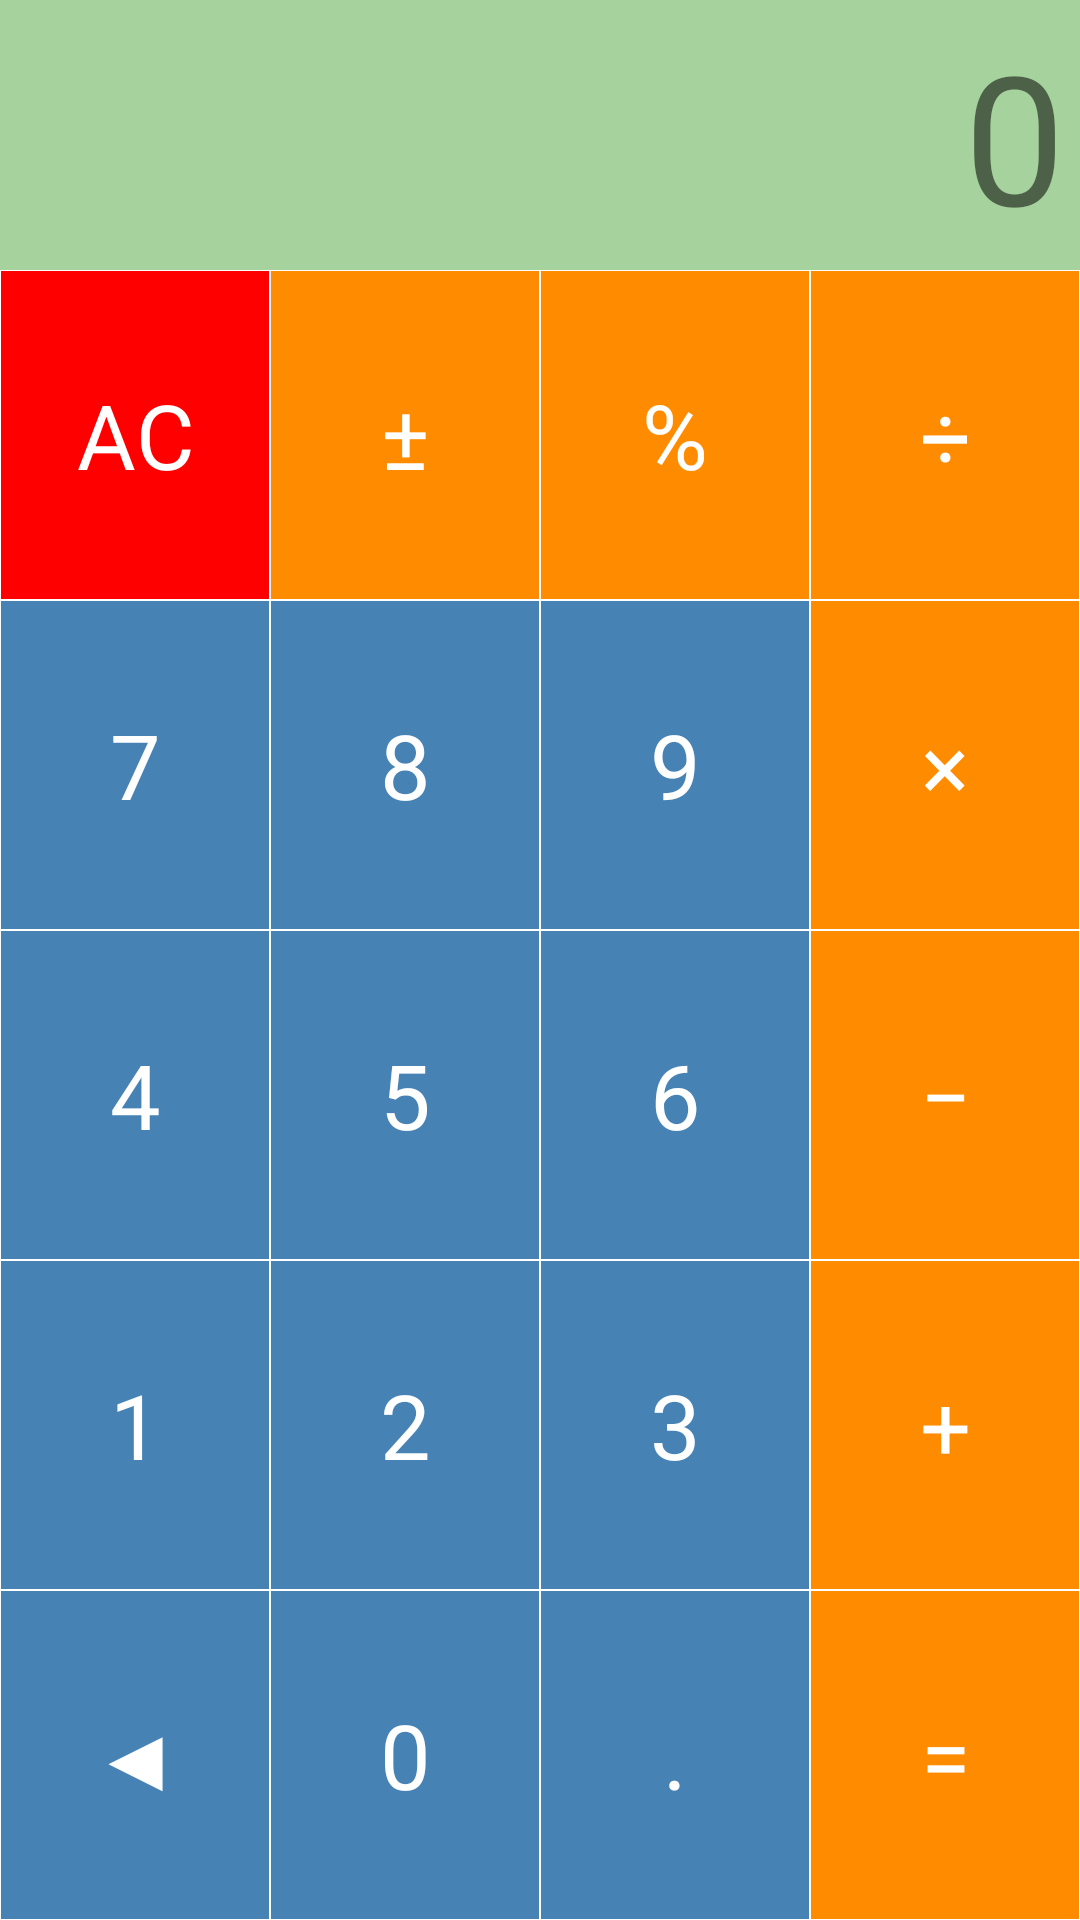

Reconstruct the res/layout file that produces this screen, plus the resources it refers to.
<!-- AndroidManifest.xml: application theme AppTheme -->
<!-- res/layout/content_calculator.xml -->
<LinearLayout xmlns:android="http://schemas.android.com/apk/res/android"
    xmlns:tools="http://schemas.android.com/tools"
    android:orientation="vertical"
    android:layout_width="fill_parent"
    android:layout_height="fill_parent"
    android:background="@color/black"
    tools:context=".CalculatorFragment">

    
    <TextView
        android:id="@+id/displayTextView"
        android:layout_width="fill_parent"
        android:layout_height="wrap_content"
        android:background="#A6D39D"
        android:gravity="center|end"
        android:padding="5dp"
        android:textSize="60sp"
        android:text="@string/display_text_view" />

    
    <LinearLayout
        android:id="@+id/buttonRow1"
        android:orientation="horizontal"
        android:layout_width="fill_parent"
        android:layout_height="fill_parent"
        android:layout_weight="1">

        <Button
            android:id="@+id/acButton"
            android:background="@drawable/ac_button_shape"
            android:text="@string/ac_button"
            android:layout_width="fill_parent"
            android:layout_height="fill_parent"
            android:layout_weight="1" />

        <Button
            android:id="@+id/plusMinusButton"
            android:background="@drawable/operation_button_shape"
            android:text="@string/plus_minus_button"
            android:layout_width="fill_parent"
            android:layout_height="fill_parent"
            android:layout_weight="1" />

        <Button
            android:id="@+id/percentButton"
            android:background="@drawable/operation_button_shape"
            android:text="@string/percent_button"
            android:layout_width="fill_parent"
            android:layout_height="fill_parent"
            android:layout_weight="1" />

        <Button
            android:id="@+id/divisionButton"
            android:background="@drawable/operation_button_shape"
            android:text="@string/division_button"
            android:layout_width="fill_parent"
            android:layout_height="fill_parent"
            android:layout_weight="1" />
    </LinearLayout>

    
    <LinearLayout
        android:id="@+id/buttonRow2"
        android:orientation="horizontal"
        android:layout_width="fill_parent"
        android:layout_height="fill_parent"
        android:layout_weight="1" >

        <Button
            android:id="@+id/sevenButton"
            android:background="@drawable/digit_button_shape"
            android:layout_width="fill_parent"
            android:layout_height="fill_parent"
            android:layout_weight="1"
            android:text="@string/seven_button" />

        <Button
            android:id="@+id/eightButton"
            android:background="@drawable/digit_button_shape"
            android:layout_width="fill_parent"
            android:layout_height="fill_parent"
            android:layout_weight="1"
            android:text="@string/eight_button" />

        <Button
            android:id="@+id/nineButton"
            android:background="@drawable/digit_button_shape"
            android:layout_width="fill_parent"
            android:layout_height="fill_parent"
            android:layout_weight="1"
            android:text="@string/nine_button" />

        <Button
            android:id="@+id/multiplicationButton"
            android:background="@drawable/operation_button_shape"
            android:layout_width="fill_parent"
            android:layout_height="fill_parent"
            android:layout_weight="1"
            android:text="@string/multiplication_button" />
    </LinearLayout>

    
    <LinearLayout
        android:id="@+id/buttonRow3"
        android:orientation="horizontal"
        android:layout_width="fill_parent"
        android:layout_height="fill_parent"
        android:layout_weight="1" >

        <Button
            android:id="@+id/fourButton"
            android:background="@drawable/digit_button_shape"
            android:layout_width="fill_parent"
            android:layout_height="fill_parent"
            android:layout_weight="1"
            android:text="@string/four_button" />

        <Button
            android:id="@+id/fiveButton"
            android:background="@drawable/digit_button_shape"
            android:layout_width="fill_parent"
            android:layout_height="fill_parent"
            android:layout_weight="1"
            android:text="@string/five_button" />

        <Button
            android:id="@+id/sixButton"
            android:background="@drawable/digit_button_shape"
            android:layout_width="fill_parent"
            android:layout_height="fill_parent"
            android:layout_weight="1"
            android:text="@string/six_button" />

        <Button
            android:id="@+id/subtractionButton"
            android:background="@drawable/operation_button_shape"
            android:layout_width="fill_parent"
            android:layout_height="fill_parent"
            android:layout_weight="1"
            android:text="@string/subtraction_button" />
    </LinearLayout>

    
    <LinearLayout
        style="?android:attr/buttonBarStyle"
        android:id="@+id/buttonRow4"
        android:orientation="horizontal"
        android:layout_width="fill_parent"
        android:layout_height="fill_parent"
        android:layout_weight="1">

        <Button
            android:id="@+id/oneButton"
            android:background="@drawable/digit_button_shape"
            android:layout_width="fill_parent"
            android:layout_height="fill_parent"
            android:layout_weight="1"
            android:text="@string/one_button" />

        <Button
            android:id="@+id/twoButton"
            android:background="@drawable/digit_button_shape"
            android:layout_width="fill_parent"
            android:layout_height="fill_parent"
            android:layout_weight="1"
            android:text="@string/two_button"/>

        <Button
            android:id="@+id/threeButton"
            android:background="@drawable/digit_button_shape"
            android:layout_width="fill_parent"
            android:layout_height="fill_parent"
            android:layout_weight="1"
            android:text="@string/three_button"/>

        <Button
            android:id="@+id/additionButton"
            android:background="@drawable/operation_button_shape"
            android:layout_width="fill_parent"
            android:layout_height="fill_parent"
            android:layout_weight="1"
            android:text="@string/addition_button" />

    </LinearLayout>

    
    <LinearLayout
        android:id="@+id/buttonRow5"
        android:orientation="horizontal"
        android:layout_width="fill_parent"
        android:layout_height="fill_parent"
        android:layout_weight="1">

        <Button
            android:id="@+id/deleteButton"
            android:background="@drawable/digit_button_shape"
            android:layout_width="fill_parent"
            android:layout_height="fill_parent"
            android:layout_weight="1"
            android:text="@string/delete_button" />

        <Button
            android:id="@+id/zeroButton"
            android:background="@drawable/digit_button_shape"
            android:layout_width="fill_parent"
            android:layout_height="fill_parent"
            android:layout_weight="1"
            android:text="@string/zero_button" />

        <Button
            android:id="@+id/decimalButton"
            android:background="@drawable/digit_button_shape"
            android:layout_width="fill_parent"
            android:layout_height="fill_parent"
            android:layout_weight="1"
            android:text="@string/decimal_button" />

        <Button
            android:id="@+id/equalsButton"
            android:background="@drawable/operation_button_shape"
            android:layout_width="fill_parent"
            android:layout_height="fill_parent"
            android:layout_weight="1"
            android:text="@string/equals_button" />

    </LinearLayout>

</LinearLayout>
<!-- resources referenced by this layout -->
<resources>
  <color name="black">#000000</color>
  <!-- drawable ac_button_shape (drawable) -->
  <shape android:shape="rectangle"
      xmlns:android="http://schemas.android.com/apk/res/android">
      <solid
          android:color="@color/red" />
      <stroke
          android:width="1px"
          android:color="@color/white" />
  </shape>
  <!-- drawable digit_button_shape (drawable) -->
  <shape android:shape="rectangle"
      xmlns:android="http://schemas.android.com/apk/res/android">
      <solid
          android:color="@color/SteelBlue" />
      <stroke
          android:width="1px"
          android:color="@color/white" />
  </shape>
  <!-- drawable operation_button_shape (drawable) -->
  <shape android:shape="rectangle"
      xmlns:android="http://schemas.android.com/apk/res/android">
      <solid
          android:color="@color/DarkOrange" />
      <stroke
          android:width="1px"
          android:color="@color/white" />
  </shape>
  <string name="ac_button">AC</string>
  <string name="addition_button">+</string>
  <string name="decimal_button">.</string>
  <string name="delete_button">◀</string>
  <string name="display_text_view">0</string>
  <string name="division_button">÷</string>
  <string name="eight_button">8</string>
  <string name="equals_button">=</string>
  <string name="five_button">5</string>
  <string name="four_button">4</string>
  <string name="multiplication_button">×</string>
  <string name="nine_button">9</string>
  <string name="one_button">1</string>
  <string name="percent_button">%</string>
  <string name="plus_minus_button">±</string>
  <string name="seven_button">7</string>
  <string name="six_button">6</string>
  <string name="subtraction_button">−</string>
  <string name="three_button">3</string>
  <string name="two_button">2</string>
  <string name="zero_button">0</string>
  <style name="AppTheme" parent="Base.Theme.AppCompat.Light.DarkActionBar">
          
  
          
          <item name="android:buttonStyle">@style/Button.Digit</item>
      </style>
  <color name="red">#FF0000</color>
  <color name="white">#FFFFFF</color>
  <color name="SteelBlue">#4682B4</color>
  <color name="DarkOrange">#FF8C00</color>
  <style name="Button.Digit">
          <item name="android:background">@color/SteelBlue</item>
      </style>
</resources>
